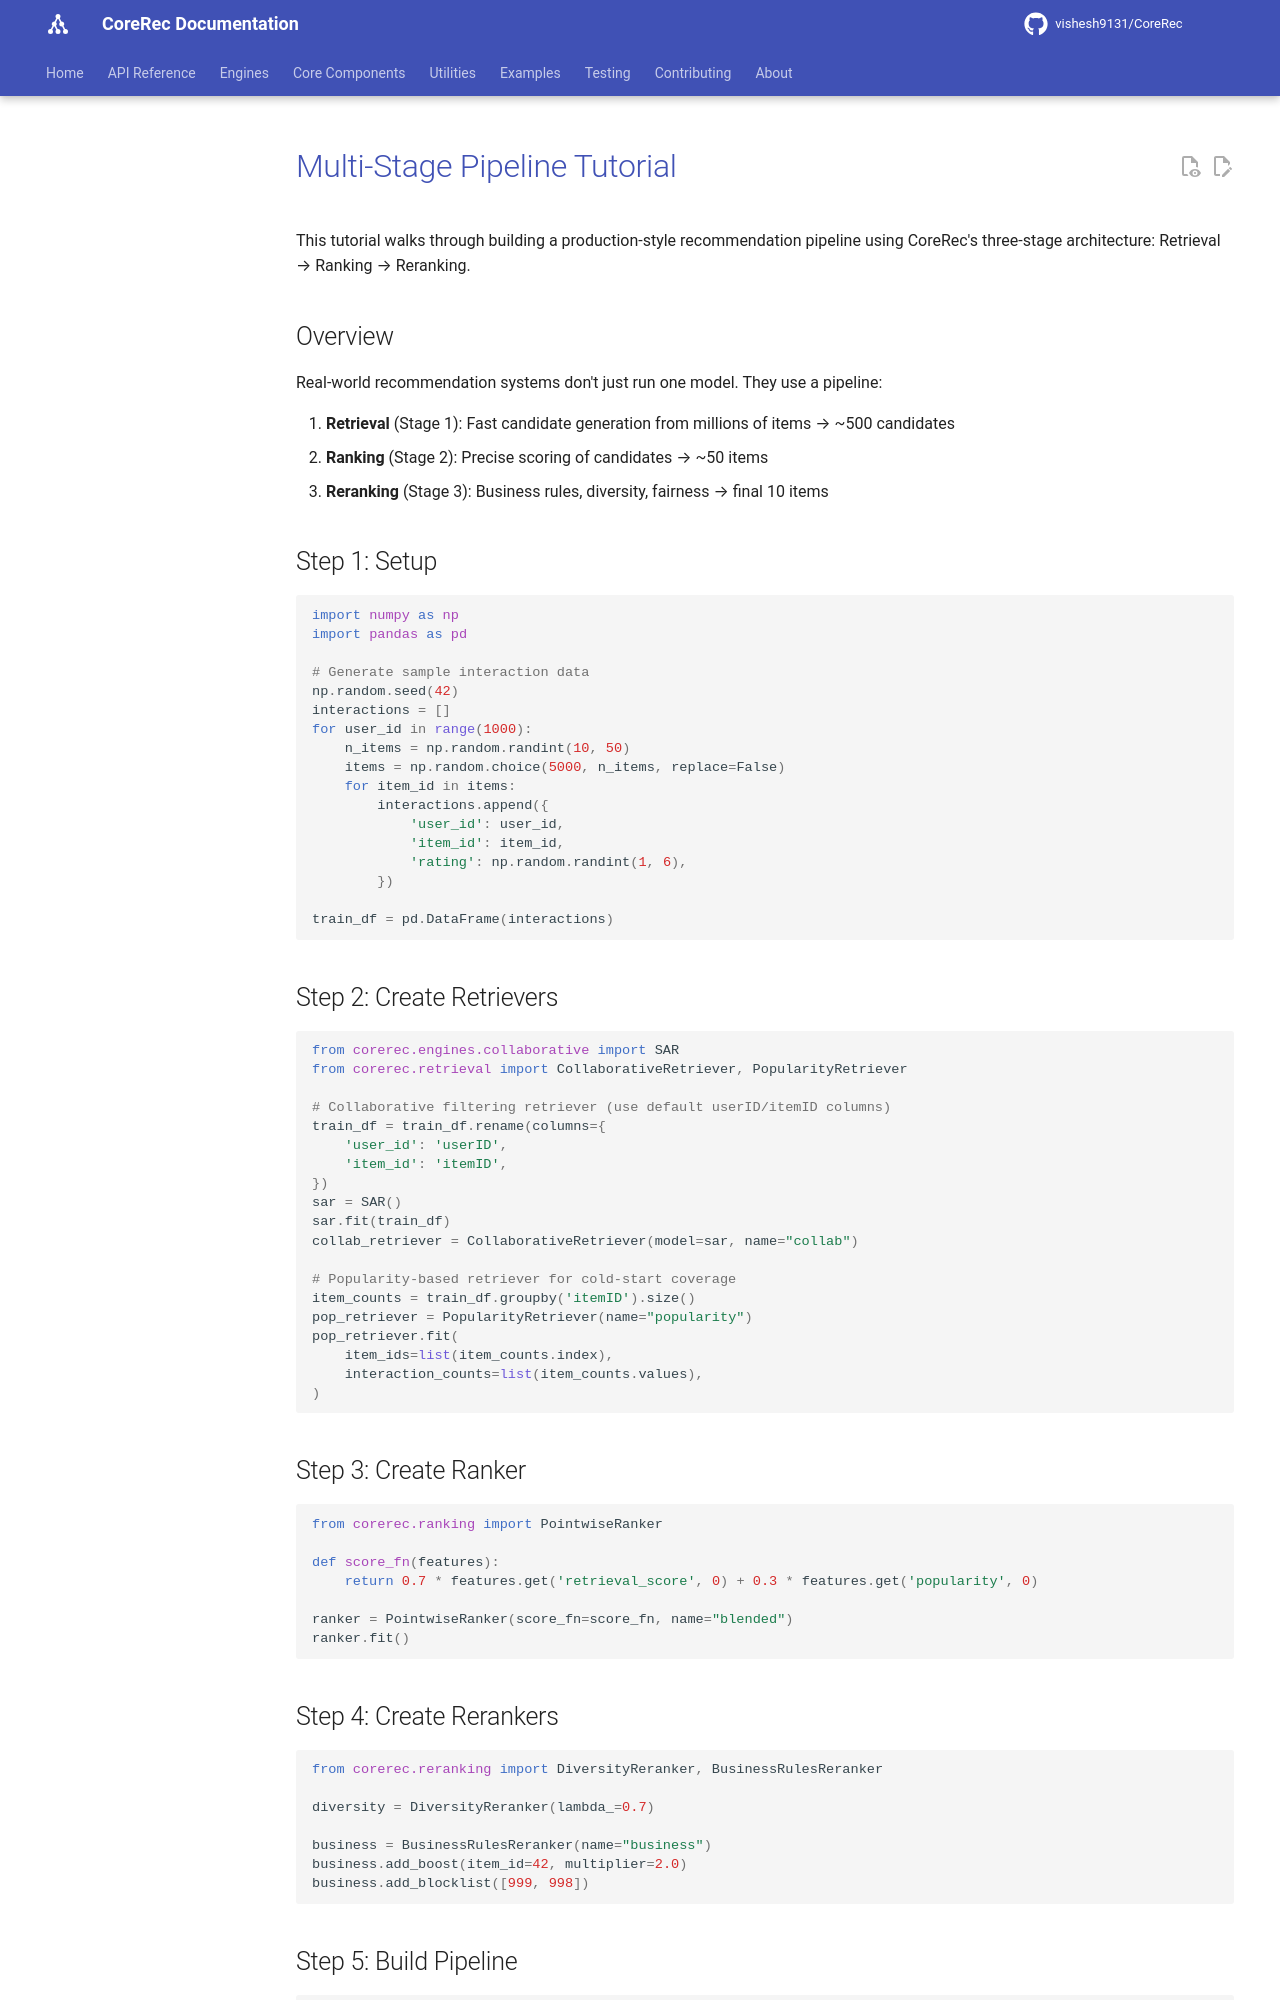

repository: vishesh9131/CoreRec · page: source/tutorials/pipeline_tutorial/index.html · generator: mkdocs

# Multi-Stage Pipeline Tutorial

This tutorial walks through building a production-style recommendation pipeline using CoreRec's three-stage architecture: Retrieval → Ranking → Reranking.

## Overview

Real-world recommendation systems don't just run one model. They use a pipeline:

1. **Retrieval** (Stage 1): Fast candidate generation from millions of items → ~500 candidates
2. **Ranking** (Stage 2): Precise scoring of candidates → ~50 items
3. **Reranking** (Stage 3): Business rules, diversity, fairness → final 10 items

## Step 1: Setup

```python
import numpy as np
import pandas as pd

# Generate sample interaction data
np.random.seed(42)
interactions = []
for user_id in range(1000):
    n_items = np.random.randint(10, 50)
    items = np.random.choice(5000, n_items, replace=False)
    for item_id in items:
        interactions.append({
            'user_id': user_id,
            'item_id': item_id,
            'rating': np.random.randint(1, 6),
        })

train_df = pd.DataFrame(interactions)
```

## Step 2: Create Retrievers

```python
from corerec.engines.collaborative import SAR
from corerec.retrieval import CollaborativeRetriever, PopularityRetriever

# Collaborative filtering retriever (use default userID/itemID columns)
train_df = train_df.rename(columns={
    'user_id': 'userID',
    'item_id': 'itemID',
})
sar = SAR()
sar.fit(train_df)
collab_retriever = CollaborativeRetriever(model=sar, name="collab")

# Popularity-based retriever for cold-start coverage
item_counts = train_df.groupby('itemID').size()
pop_retriever = PopularityRetriever(name="popularity")
pop_retriever.fit(
    item_ids=list(item_counts.index),
    interaction_counts=list(item_counts.values),
)
```

## Step 3: Create Ranker

```python
from corerec.ranking import PointwiseRanker

def score_fn(features):
    return 0.7 * features.get('retrieval_score', 0) + 0.3 * features.get('popularity', 0)

ranker = PointwiseRanker(score_fn=score_fn, name="blended")
ranker.fit()
```

## Step 4: Create Rerankers

```python
from corerec.reranking import DiversityReranker, BusinessRulesReranker

diversity = DiversityReranker(lambda_=0.7)

business = BusinessRulesReranker(name="business")
business.add_boost(item_id=42, multiplier=2.0)
business.add_blocklist([999, 998])
```
